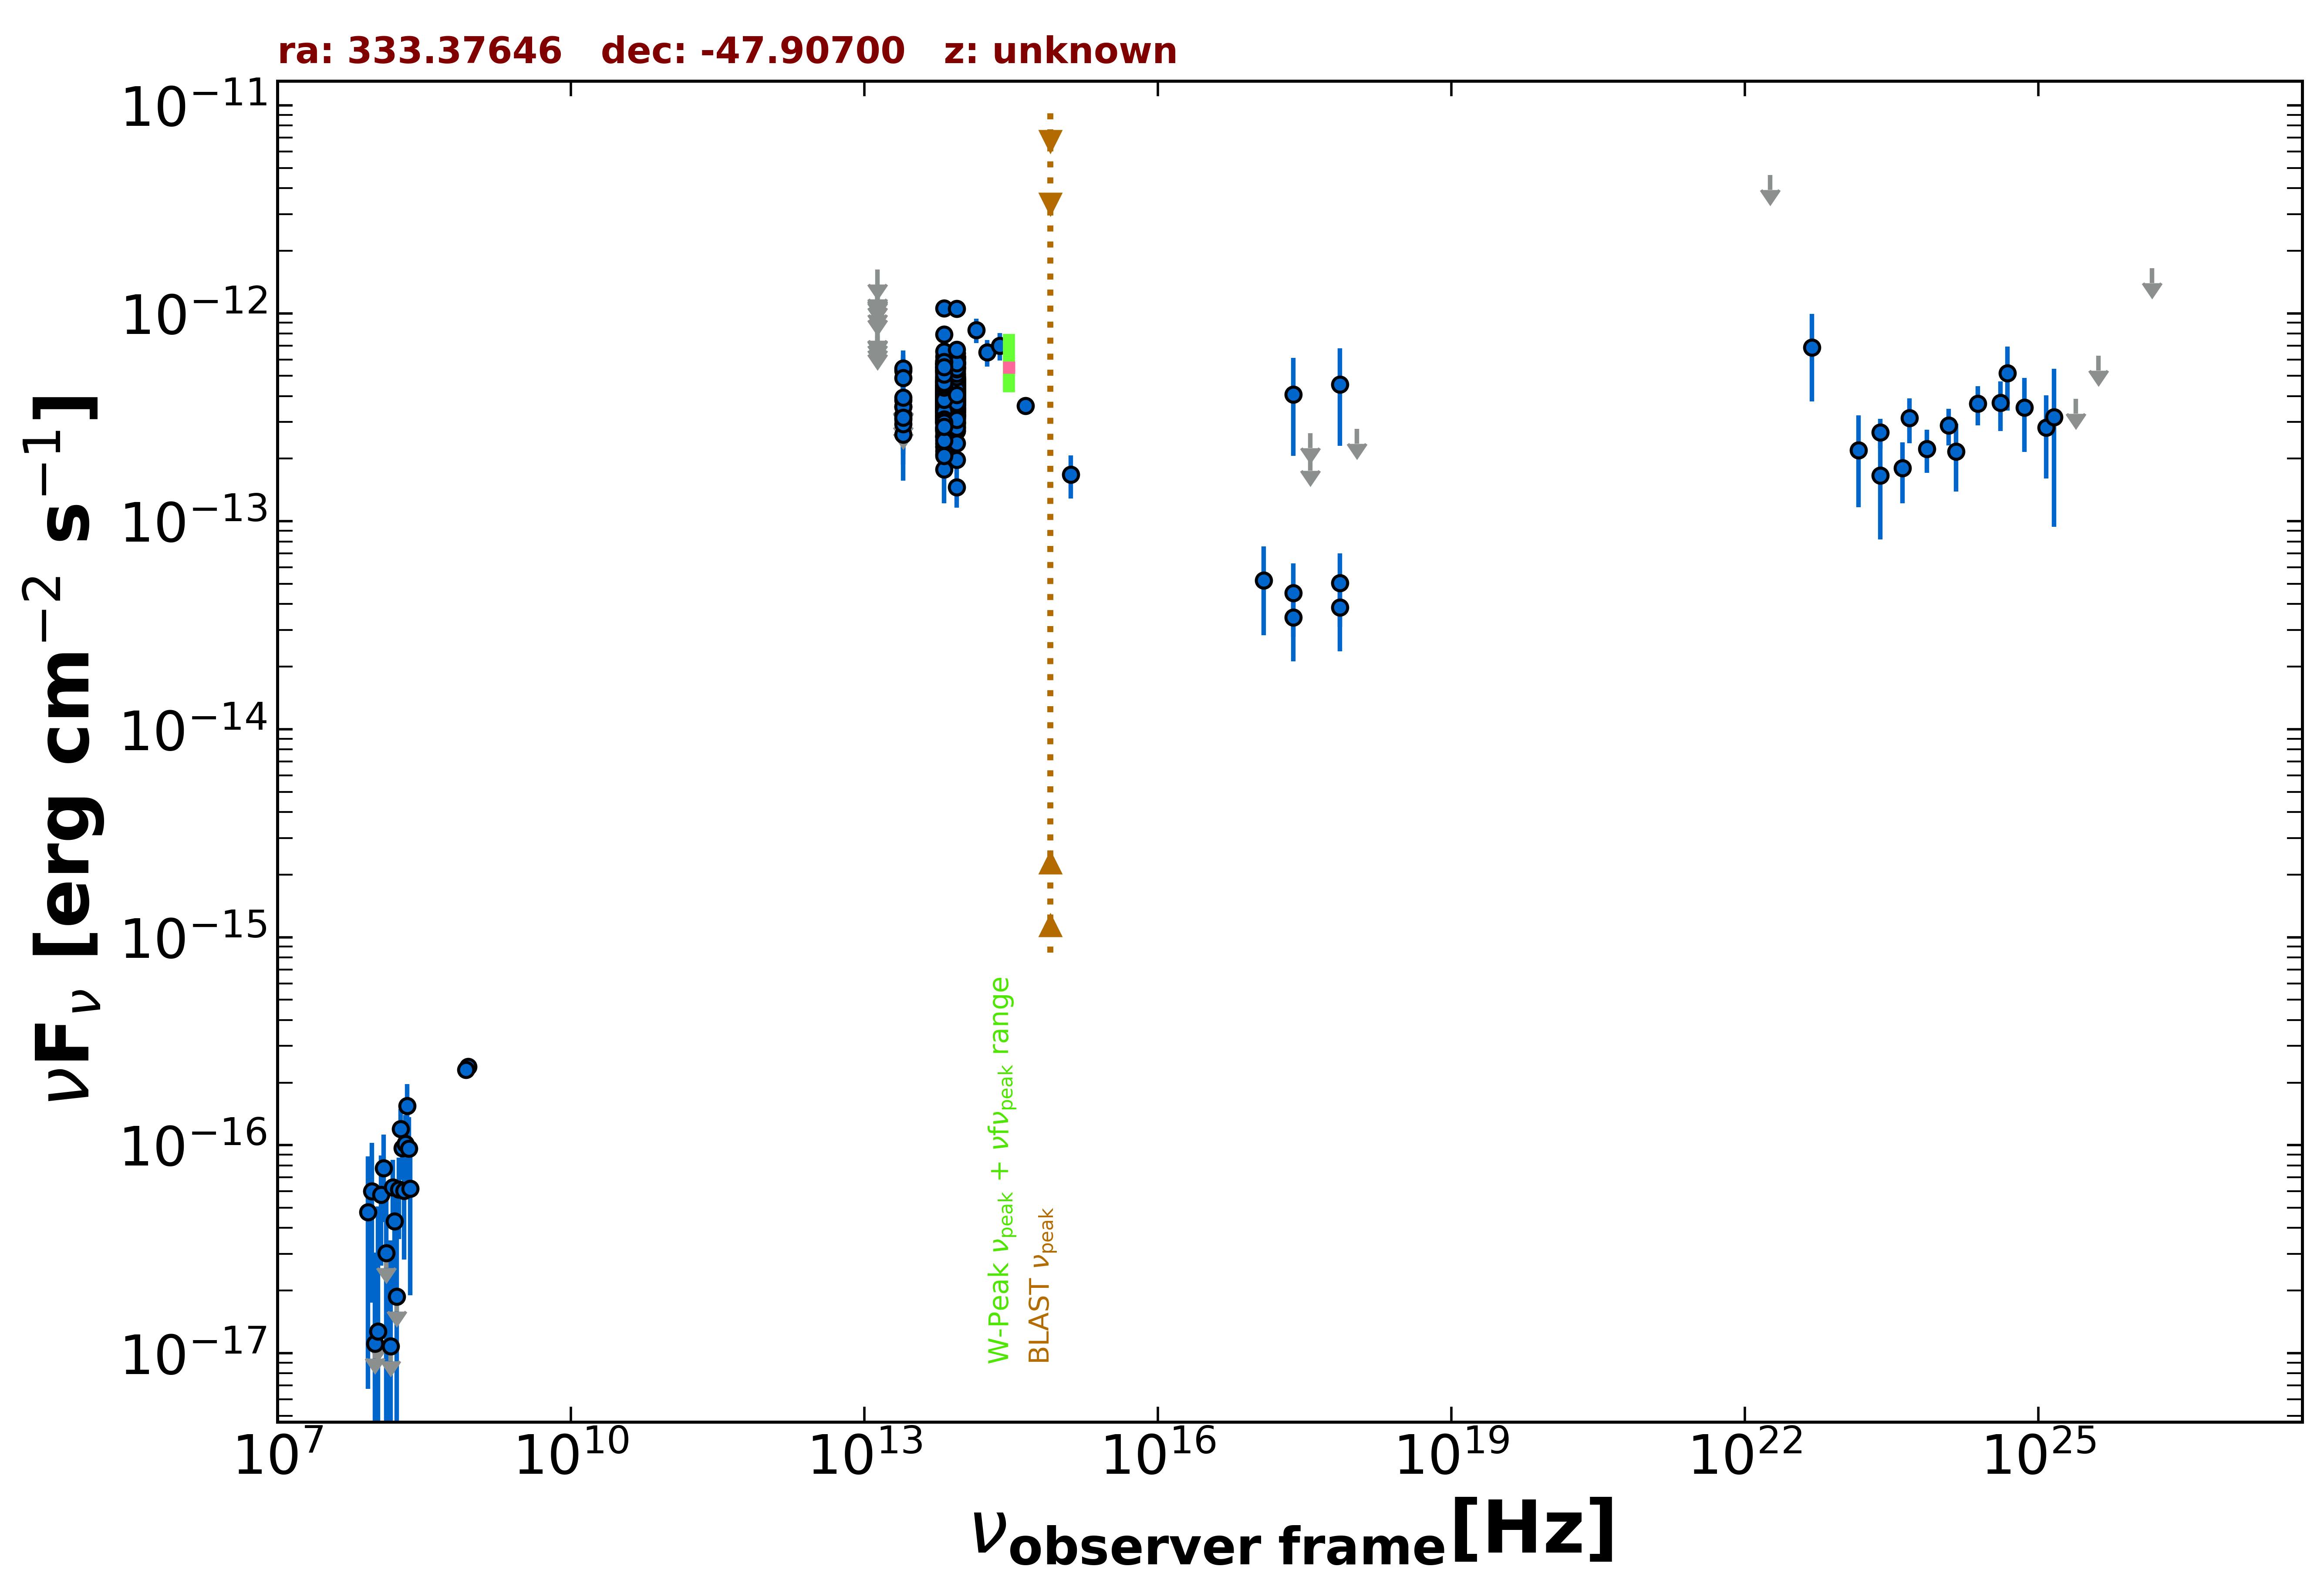

The data file committed next to this chart (first rows):
freq., flux, err_flux, MJD_start, MJD_end, flag, catalog, reference
8.870e+08, 2.386e-16, 2.130e-17, 55000, 55000, , RACS, Hale et al. 2021  PASA  38  e058
8.430e+08, 2.301e-16, 1.095e-17, 55000, 55000, , SUMSS, Manch et al. 2003  MNRAS  342  1117
2.418e+17, 4.081e-13, 2.013e-13, 55000, 55000, , XMMSL2, Saxton et al. 2008  A&A  480  611
7.253e+17, 4.555e-13, 2.247e-13, 55000, 55000, , XMMSL2, Saxton et al. 2008  A&A  480  611
2.418e+17, 3.454e-14, 1.336e-14, 56001, 56017, , 1OUSX, Giommi et al. in preparation
1.209e+17, 5.207e-14, 2.376e-14, 56001, 56017, , 1OUSX, Giommi et al. in preparation
3.627e+17, 2.058e-13, 0.000e+00, 56001, 56017, UL, 1OUSX, Giommi et al. in preparation
7.253e+17, 3.855e-14, 1.491e-14, 56001, 56017, , 1OUSX, Giommi et al. in preparation
1.088e+18, 2.784e-13, 0.000e+00, 56001, 56017, UL, 1OUSX, Giommi et al. in preparation
1.389e+14, 8.297e-13, 1.119e-13, 55000, 55000, , 2MASS, Skrutskie et al. 2006  AJ  131  1163
1.804e+14, 6.494e-13, 9.545e-14, 55000, 55000, , 2MASS, Skrutskie et al. 2006  AJ  131  1163
2.427e+14, 6.996e-13, 1.054e-13, 55000, 55000, , 2MASS, Skrutskie et al. 2006  AJ  131  1163
8.817e+13, 4.187e-13, 2.550e-15, 55000, 55000, , UNWISE, Schlafly et al. 2019  ApJS  240  30
6.517e+13, 4.024e-13, 3.650e-15, 55000, 55000, , UNWISE, Schlafly et al. 2019  ApJS  240  30
8.817e+13, 5.819e-13, 1.450e-14, 55000, 55000, , WISE, Wright et al. 2010  AJ  140  1868
6.517e+13, 5.373e-13, 1.385e-14, 55000, 55000, , WISE, Wright et al. 2010  AJ  140  1868
2.498e+13, 3.087e-13, 2.930e-14, 55000, 55000, , WISE, Wright et al. 2010  AJ  140  1868
1.363e+13, 3.654e-13, 1.255e-13, 55000, 55000, , WISE, Wright et al. 2010  AJ  140  1868
8.817e+13, 3.506e-13, 2.975e-14, 57149, 57149, , NEOWISE, Mainzer et al. 2014  ApJ  792  30
6.517e+13, 3.998e-13, 4.055e-14, 57149, 57149, , NEOWISE, Mainzer et al. 2014  ApJ  792  30
8.817e+13, 3.788e-13, 2.970e-14, 57149, 57149, , NEOWISE, Mainzer et al. 2014  ApJ  792  30
6.517e+13, 4.763e-13, 4.700e-14, 57149, 57149, , NEOWISE, Mainzer et al. 2014  ApJ  792  30
8.817e+13, 3.702e-13, 2.660e-14, 57149, 57149, , NEOWISE, Mainzer et al. 2014  ApJ  792  30
6.517e+13, 3.150e-13, 3.930e-14, 57149, 57149, , NEOWISE, Mainzer et al. 2014  ApJ  792  30
8.817e+13, 3.799e-13, 3.400e-14, 57149, 57149, , NEOWISE, Mainzer et al. 2014  ApJ  792  30
6.517e+13, 3.158e-13, 3.645e-14, 57149, 57149, , NEOWISE, Mainzer et al. 2014  ApJ  792  30
8.817e+13, 3.927e-13, 2.715e-14, 57148, 57148, , NEOWISE, Mainzer et al. 2014  ApJ  792  30
6.517e+13, 4.280e-13, 5.415e-14, 57148, 57148, , NEOWISE, Mainzer et al. 2014  ApJ  792  30
8.817e+13, 4.251e-13, 3.525e-14, 57148, 57148, , NEOWISE, Mainzer et al. 2014  ApJ  792  30
6.517e+13, 3.580e-13, 3.900e-14, 57148, 57148, , NEOWISE, Mainzer et al. 2014  ApJ  792  30
8.817e+13, 4.004e-13, 3.545e-14, 57149, 57149, , NEOWISE, Mainzer et al. 2014  ApJ  792  30
6.517e+13, 4.340e-13, 4.365e-14, 57149, 57149, , NEOWISE, Mainzer et al. 2014  ApJ  792  30
8.817e+13, 3.134e-13, 3.790e-14, 57148, 57148, , NEOWISE, Mainzer et al. 2014  ApJ  792  30
6.517e+13, 3.387e-13, 3.910e-14, 57148, 57148, , NEOWISE, Mainzer et al. 2014  ApJ  792  30
8.817e+13, 3.799e-13, 2.660e-14, 57148, 57148, , NEOWISE, Mainzer et al. 2014  ApJ  792  30
6.517e+13, 4.039e-13, 4.095e-14, 57148, 57148, , NEOWISE, Mainzer et al. 2014  ApJ  792  30
8.817e+13, 3.682e-13, 2.750e-14, 57148, 57148, , NEOWISE, Mainzer et al. 2014  ApJ  792  30
6.517e+13, 3.544e-13, 3.565e-14, 57148, 57148, , NEOWISE, Mainzer et al. 2014  ApJ  792  30
8.817e+13, 3.695e-13, 2.585e-14, 57148, 57148, , NEOWISE, Mainzer et al. 2014  ApJ  792  30
6.517e+13, 4.069e-13, 3.905e-14, 57148, 57148, , NEOWISE, Mainzer et al. 2014  ApJ  792  30
8.817e+13, 3.716e-13, 2.845e-14, 57148, 57148, , NEOWISE, Mainzer et al. 2014  ApJ  792  30
6.517e+13, 3.687e-13, 3.670e-14, 57148, 57148, , NEOWISE, Mainzer et al. 2014  ApJ  792  30
8.817e+13, 4.235e-13, 2.770e-14, 57148, 57148, , NEOWISE, Mainzer et al. 2014  ApJ  792  30
6.517e+13, 3.226e-13, 3.420e-14, 57148, 57148, , NEOWISE, Mainzer et al. 2014  ApJ  792  30
8.817e+13, 3.845e-13, 2.550e-14, 57148, 57148, , NEOWISE, Mainzer et al. 2014  ApJ  792  30
6.517e+13, 3.660e-13, 3.615e-14, 57148, 57148, , NEOWISE, Mainzer et al. 2014  ApJ  792  30
8.817e+13, 3.611e-13, 2.595e-14, 57148, 57148, , NEOWISE, Mainzer et al. 2014  ApJ  792  30
6.517e+13, 4.190e-13, 3.785e-14, 57148, 57148, , NEOWISE, Mainzer et al. 2014  ApJ  792  30
8.817e+13, 4.196e-13, 2.745e-14, 58976, 58976, , NEOWISE, Mainzer et al. 2014  ApJ  792  30
6.517e+13, 3.752e-13, 3.700e-14, 58976, 58976, , NEOWISE, Mainzer et al. 2014  ApJ  792  30
8.817e+13, 4.011e-13, 2.885e-14, 58975, 58975, , NEOWISE, Mainzer et al. 2014  ApJ  792  30
6.517e+13, 3.742e-13, 3.795e-14, 58975, 58975, , NEOWISE, Mainzer et al. 2014  ApJ  792  30
8.817e+13, 3.923e-13, 3.075e-14, 58975, 58975, , NEOWISE, Mainzer et al. 2014  ApJ  792  30
6.517e+13, 3.557e-13, 5.855e-14, 58975, 58975, , NEOWISE, Mainzer et al. 2014  ApJ  792  30
8.817e+13, 4.467e-13, 2.845e-14, 58975, 58975, , NEOWISE, Mainzer et al. 2014  ApJ  792  30
6.517e+13, 3.932e-13, 4.465e-14, 58975, 58975, , NEOWISE, Mainzer et al. 2014  ApJ  792  30
8.817e+13, 4.488e-13, 2.935e-14, 58975, 58975, , NEOWISE, Mainzer et al. 2014  ApJ  792  30
6.517e+13, 4.198e-13, 4.690e-14, 58975, 58975, , NEOWISE, Mainzer et al. 2014  ApJ  792  30
8.817e+13, 4.177e-13, 2.730e-14, 56787, 56787, , NEOWISE, Mainzer et al. 2014  ApJ  792  30
6.517e+13, 3.450e-13, 3.410e-14, 56787, 56787, , NEOWISE, Mainzer et al. 2014  ApJ  792  30
... 683 more rows
